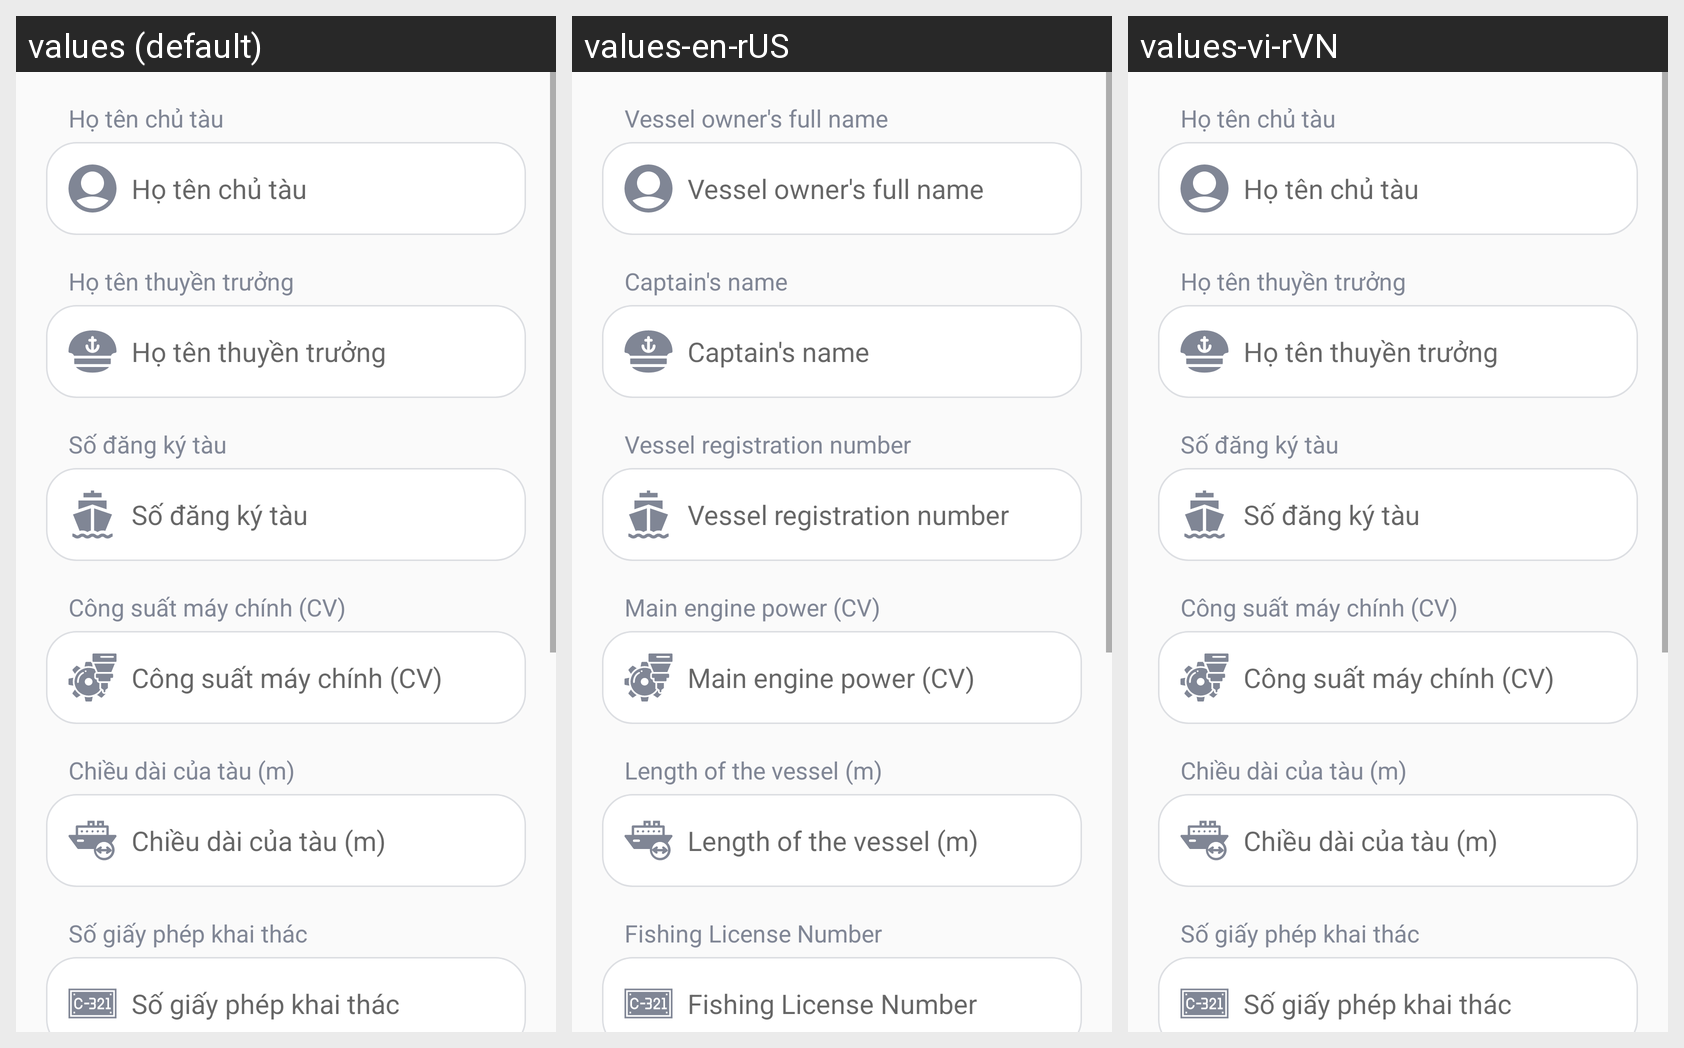

For this localized Android screen grid, give each drawn string resource with its value in every locale shown.
Android screen res/layout/man_hinh_sua_ho_so.xml rendered under 3 locales, left to right: values (default), values-en-rUS, values-vi-rVN. Device: Nexus 5 (rendered at 1080×1920; each locale shown at half size, 540×960, under a caption strip naming it); theme AppTheme.
Strings drawn on this screen, with the default value and each locale's value (text and hints the layout hard-codes, and strings that could not be matched under every locale, appear in the picture but are not listed):

ho_ten_chu_tau
  values: Họ tên chủ tàu
  values-en-rUS: Vessel owner's full name
  values-vi-rVN: Họ tên chủ tàu

ho_ten_thuyen_truong
  values: Họ tên thuyền trưởng
  values-en-rUS: Captain's name
  values-vi-rVN: Họ tên thuyền trưởng

so_dang_ky_tau
  values: Số đăng ký tàu
  values-en-rUS: Vessel registration number
  values-vi-rVN: Số đăng ký tàu

cong_suat_may_chinh_cv
  values: Công suất máy chính (CV)
  values-en-rUS: Main engine power (CV)
  values-vi-rVN: Công suất máy chính (CV)

chieu_dai_cua_tau_m
  values: Chiều dài của tàu (m)
  values-en-rUS: Length of the vessel (m)
  values-vi-rVN: Chiều dài của tàu (m)

so_giay_phep_khai_thac
  values: Số giấy phép khai thác
  values-en-rUS: Fishing License Number
  values-vi-rVN: Số giấy phép khai thác
